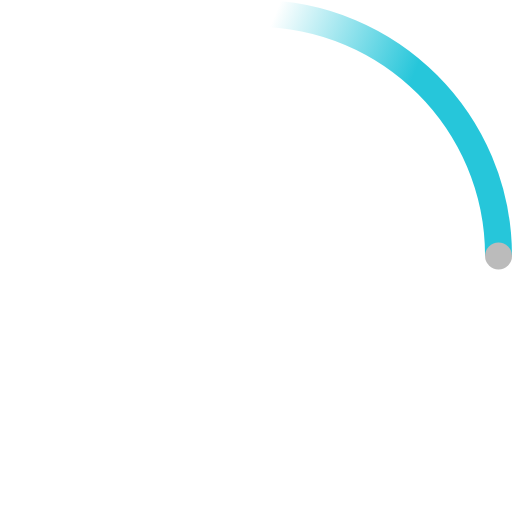
t = 0.00 s
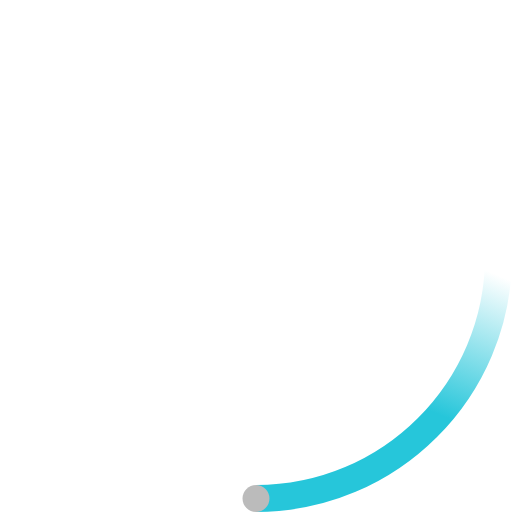
t = 0.23 s
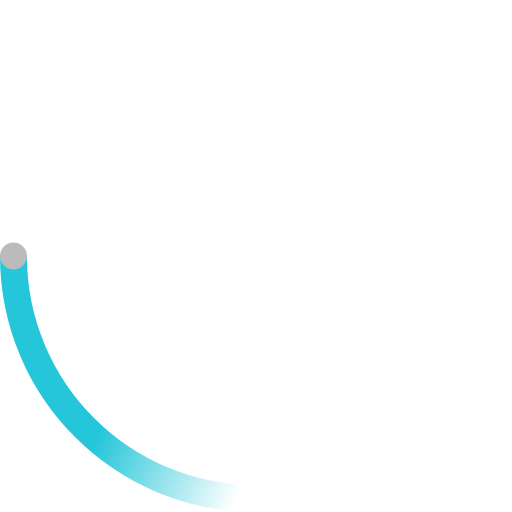
t = 0.45 s
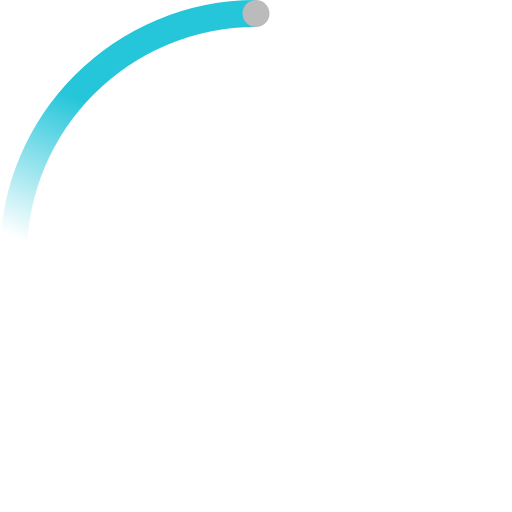
t = 0.68 s

The animated SVG that drew these frames (rendered in a browser with its animation timeline set to each time). Animation: 2 SMIL elements (animateTransform=2); one cycle of 0.90 s, repeats indefinitely.

<!-- By Sam Herbert (@sherb), for everyone. More @ http://goo.gl/7AJzbL -->
<svg width="38" height="38" viewBox="0 0 38 38" xmlns="http://www.w3.org/2000/svg">
    <defs>
        <linearGradient x1="8.042%" y1="0%" x2="65.682%" y2="23.865%" id="a">
            <stop stop-color="#26C6DA" stop-opacity="0" offset="0%"/>
            <stop stop-color="#26C6DA" stop-opacity=".631" offset="63.146%"/>
            <stop stop-color="#26C6DA" offset="100%"/>
        </linearGradient>
    </defs>
    <g fill="none" fill-rule="evenodd">
        <g transform="translate(1 1)">
            <path d="M36 18c0-9.94-8.06-18-18-18" id="Oval-2" stroke="url(#a)" stroke-width="2">
                <animateTransform
                    attributeName="transform"
                    type="rotate"
                    from="0 18 18"
                    to="360 18 18"
                    dur="0.9s"
                    repeatCount="indefinite" />
            </path>
            <circle fill="#bbb" cx="36" cy="18" r="1">
                <animateTransform
                    attributeName="transform"
                    type="rotate"
                    from="0 18 18"
                    to="360 18 18"
                    dur="0.9s"
                    repeatCount="indefinite" />
            </circle>
        </g>
    </g>
</svg>
